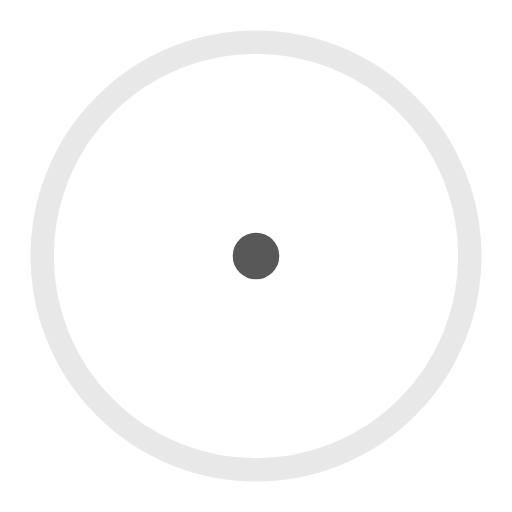
t = 0.00 s
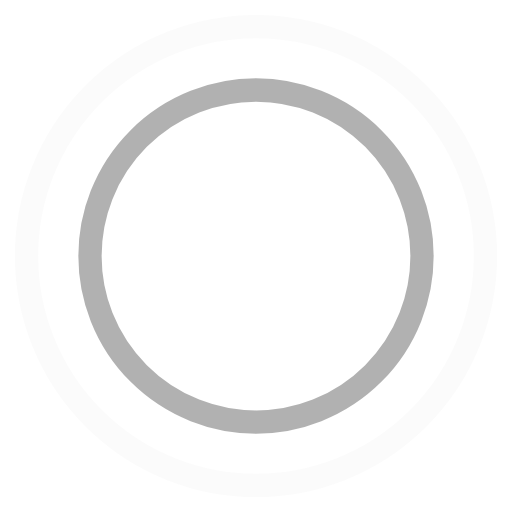
t = 0.45 s
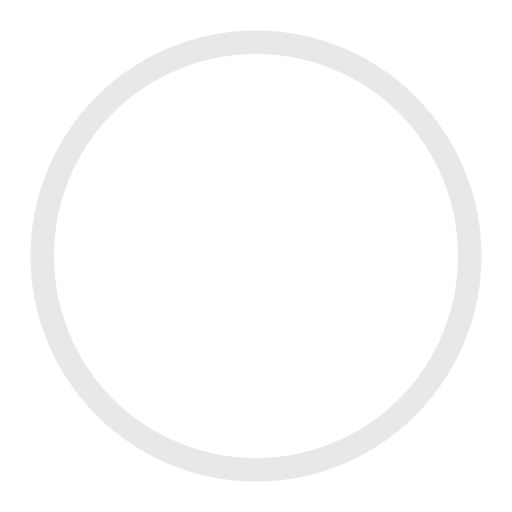
t = 0.90 s
t = 1.35 s: frame unchanged from t = 0.45 s, image omitted

The animated SVG that drew these frames (rendered in a browser with its animation timeline set to each time). Animation: 4 SMIL elements (animate=4); one cycle of 1.80 s, repeats indefinitely.

<!-- By Sam Herbert (@sherb), for everyone. More @ http://goo.gl/7AJzbL -->
<svg width="44" height="44" viewBox="0 0 44 44" xmlns="http://www.w3.org/2000/svg" stroke="#585858">
    <g fill="none" fill-rule="evenodd" stroke-width="2">
        <circle cx="22" cy="22" r="1">
            <animate attributeName="r"
                begin="0s" dur="1.8s"
                values="1; 20"
                calcMode="spline"
                keyTimes="0; 1"
                keySplines="0.165, 0.84, 0.44, 1"
                repeatCount="indefinite" />
            <animate attributeName="stroke-opacity"
                begin="0s" dur="1.8s"
                values="1; 0"
                calcMode="spline"
                keyTimes="0; 1"
                keySplines="0.3, 0.61, 0.355, 1"
                repeatCount="indefinite" />
        </circle>
        <circle cx="22" cy="22" r="1">
            <animate attributeName="r"
                begin="-0.9s" dur="1.8s"
                values="1; 20"
                calcMode="spline"
                keyTimes="0; 1"
                keySplines="0.165, 0.84, 0.44, 1"
                repeatCount="indefinite" />
            <animate attributeName="stroke-opacity"
                begin="-0.9s" dur="1.8s"
                values="1; 0"
                calcMode="spline"
                keyTimes="0; 1"
                keySplines="0.3, 0.61, 0.355, 1"
                repeatCount="indefinite" />
        </circle>
    </g>
</svg>
